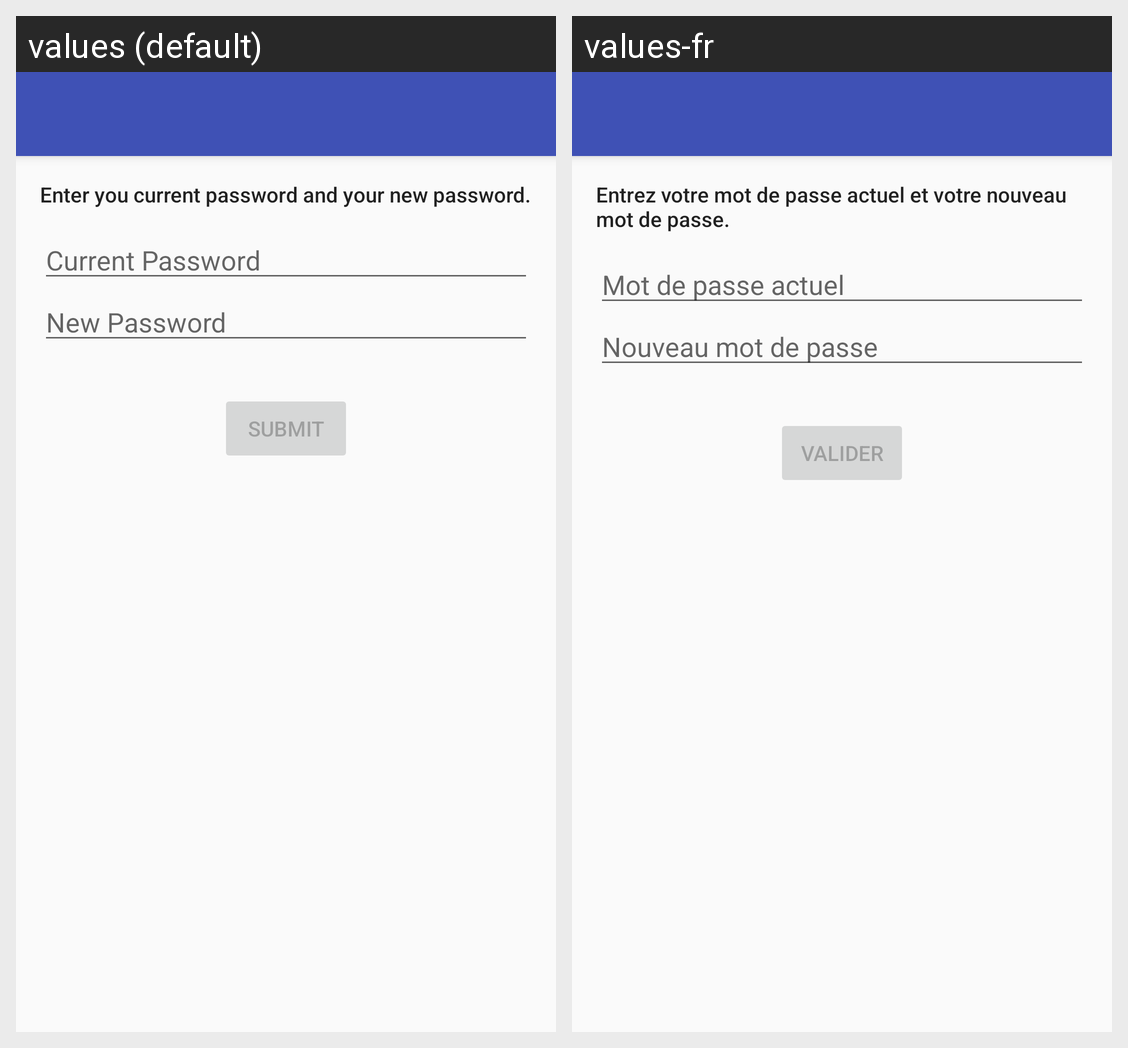

Here is an Android app screen in its default locale and in the app's own translations. Write out the translated-string differences for the strings that appear on this screen.
Android screen res/layout/activity_change_password.xml rendered under 2 locales, left to right: values (default), values-fr. Device: Nexus 5 (rendered at 1080×1920; each locale shown at half size, 540×960, under a caption strip naming it); theme AppTheme.NoActionBar.
Strings drawn on this screen, with the default value and each locale's value (text and hints the layout hard-codes, and strings that could not be matched under every locale, appear in the picture but are not listed):

change_password_explanation
  values: Enter you current password and your new password.
  values-fr: Entrez votre mot de passe actuel et votre nouveau mot de passe.

hint_current_password
  values: Current Password
  values-fr: Mot de passe actuel

hint_new_password
  values: New Password
  values-fr: Nouveau mot de passe

submit
  values: Submit
  values-fr: Valider
